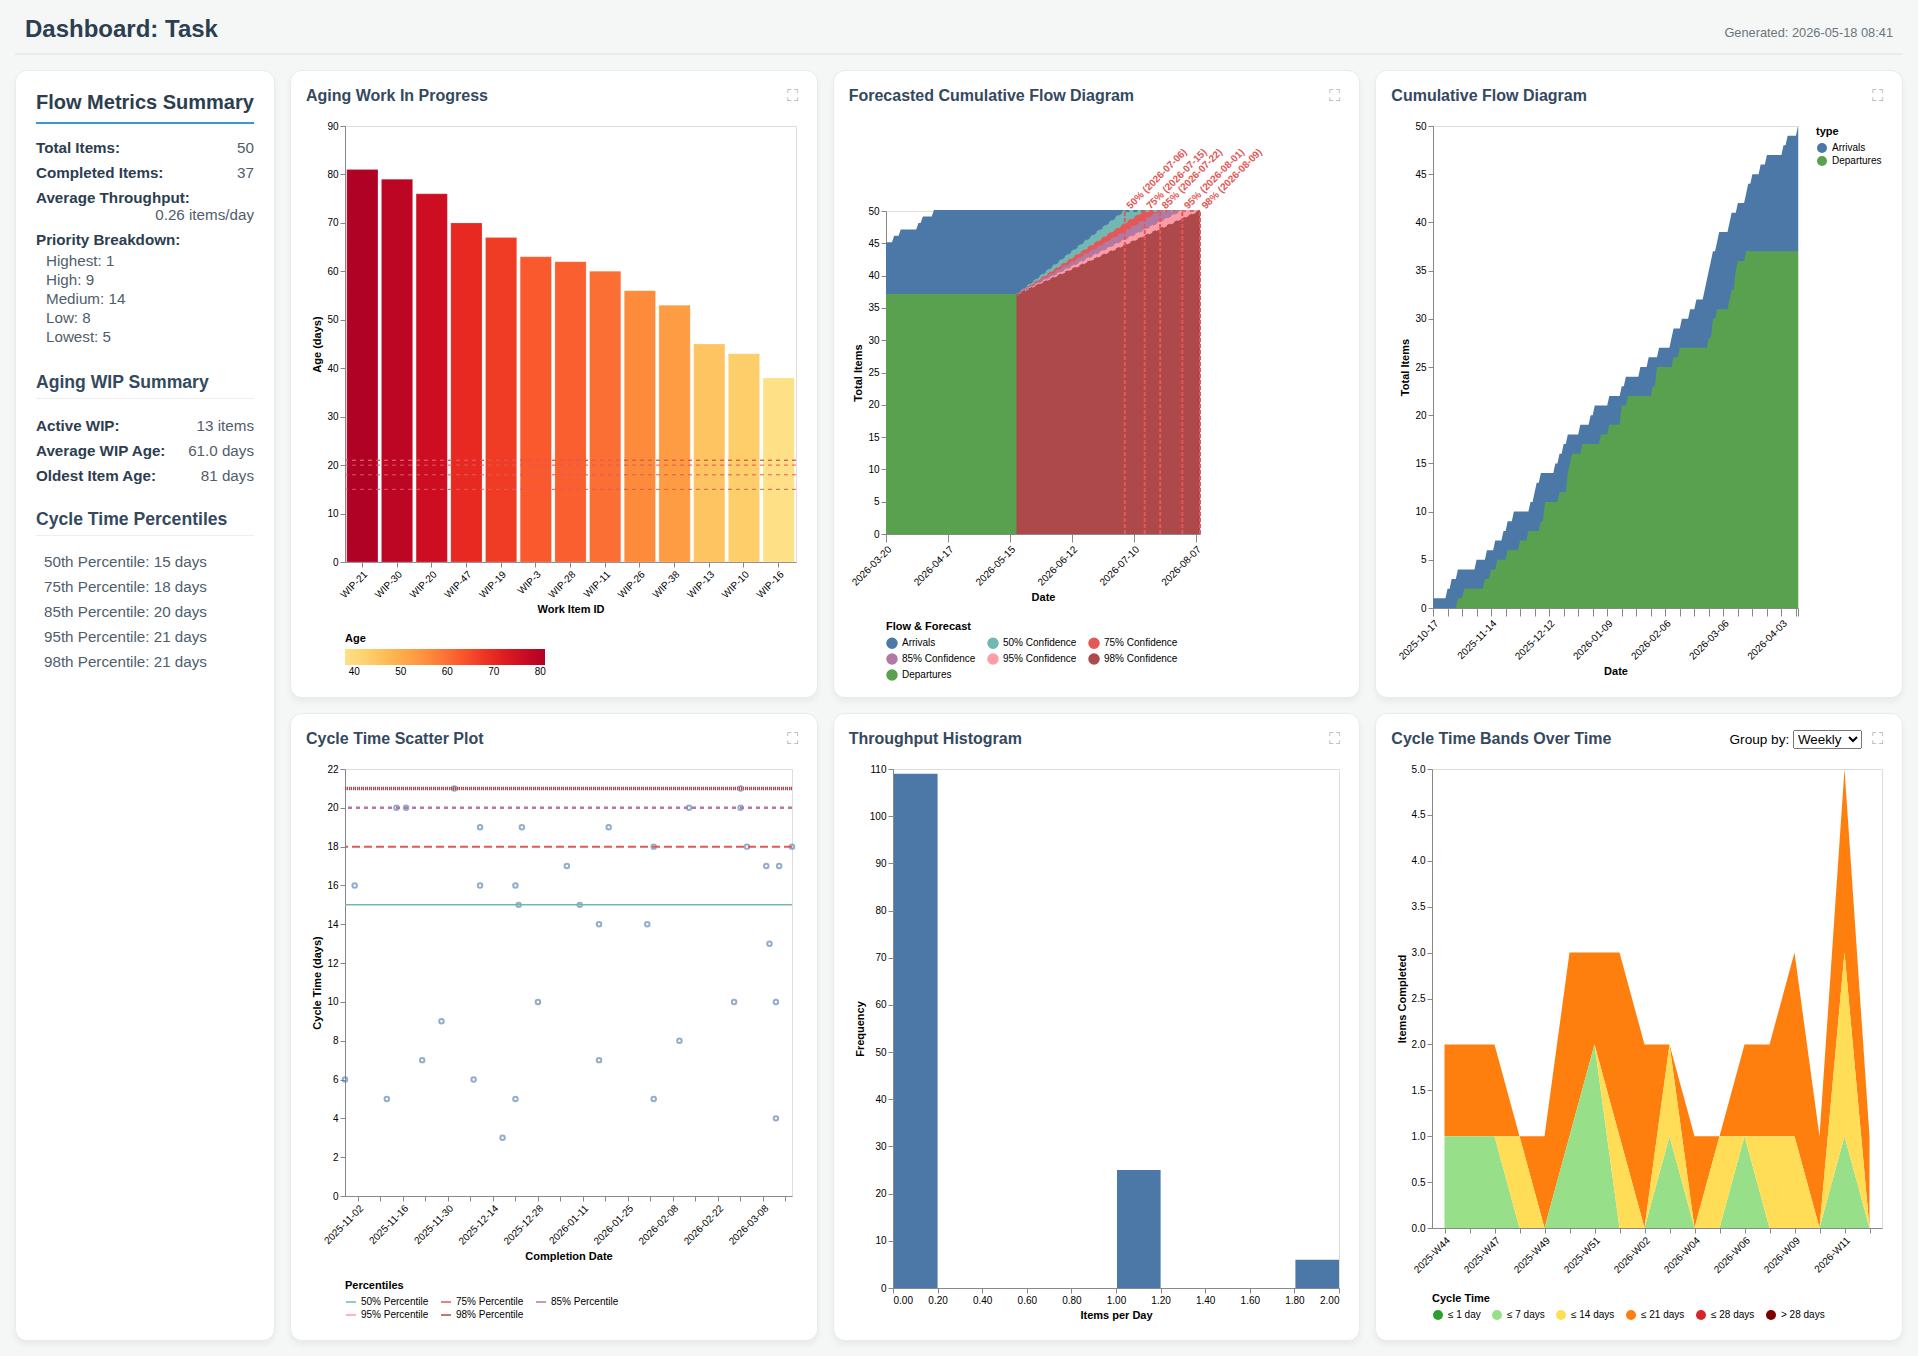

Source data for this figure (header and first rows):
ID, Title, Type, Priority, Start Date, End Date, Status, YYYY-Week, YYYY-MM, YYYY, Cycle Time (days), Current Age (days), URL, Done ≤ 1 day, Done ≤ 7 days, Done ≤ 14 days, Done ≤ 21 days, Done ≤ 28 days
DONE-124, Refactor the legacy payment gateway inte…, Task, Low, 2025-10-17, 2025-11-01, Done, 2025-W44, 2025-11, 2025, 16, , file:///home/cbroult/work/ruby/predictab…, false, false, false, true, true
DONE-38, Implement real-time notifications using …, Task, Medium, 2025-10-24, 2025-10-29, Done, 2025-W44, 2025-10, 2025, 6, , file:///home/cbroult/work/ruby/predictab…, false, true, true, true, true
DONE-61, Optimize SQL queries causing slow respon…, Task, Low, 2025-10-26, 2025-11-14, Done, 2025-W46, 2025-11, 2025, 20, , file:///home/cbroult/work/ruby/predictab…, false, false, false, true, true
DONE-107, Refactor authentication middleware to us…, Task, Low, 2025-10-29, 2025-11-17, Done, 2025-W47, 2025-11, 2025, 20, , file:///home/cbroult/work/ruby/predictab…, false, false, false, true, true
DONE-125, Fix race condition in the concurrent ord…, Task, Highest, 2025-11-07, 2025-11-11, Done, 2025-W46, 2025-11, 2025, 5, , file:///home/cbroult/work/ruby/predictab…, false, true, true, true, true
DONE-150, Resolve CSS layout issues on mobile devi…, Task, Medium, 2025-11-12, 2025-12-02, Done, 2025-W49, 2025-12, 2025, 21, , file:///home/cbroult/work/ruby/predictab…, false, false, false, true, true
DONE-112, Fix incorrect tax calculation for cross-…, Task, Lowest, 2025-11-16, 2025-11-22, Done, 2025-W47, 2025-11, 2025, 7, , file:///home/cbroult/work/ruby/predictab…, false, true, true, true, true
DONE-39, Migrate from deprecated authentication l…, Task, Lowest, 2025-11-20, 2025-11-28, Done, 2025-W48, 2025-11, 2025, 9, , file:///home/cbroult/work/ruby/predictab…, false, false, true, true, true
DONE-119, Refactor the monolithic reporting servic…, Task, High, 2025-11-22, 2025-12-10, Done, 2025-W50, 2025-12, 2025, 19, , file:///home/cbroult/work/ruby/predictab…, false, false, false, true, true
DONE-16, Optimize the recommendation engine for b…, Task, Medium, 2025-11-25, 2025-12-10, Done, 2025-W50, 2025-12, 2025, 16, , file:///home/cbroult/work/ruby/predictab…, false, false, false, true, true
DONE-12, Implement automated database backup and …, Task, Medium, 2025-12-03, 2025-12-08, Done, 2025-W50, 2025-12, 2025, 6, , file:///home/cbroult/work/ruby/predictab…, false, true, true, true, true
DONE-53, Implement feature flag system for gradua…, Task, High, 2025-12-05, 2025-12-23, Done, 2025-W52, 2025-12, 2025, 19, , file:///home/cbroult/work/ruby/predictab…, false, false, false, true, true
DONE-121, Implement user authentication and sessio…, Task, Medium, 2025-12-06, 2025-12-21, Done, 2025-W51, 2025-12, 2025, 16, , file:///home/cbroult/work/ruby/predictab…, false, false, false, true, true
DONE-108, Migrate database schema to support multi…, Task, Medium, 2025-12-08, 2025-12-22, Done, 2025-W52, 2025-12, 2025, 15, , file:///home/cbroult/work/ruby/predictab…, false, false, false, true, true
DONE-35, Add support for OAuth2 single sign-on pr…, Task, Low, 2025-12-15, 2025-12-17, Done, 2025-W51, 2025-12, 2025, 3, , file:///home/cbroult/work/ruby/predictab…, false, true, true, true, true
DONE-8, Add role-based access control to the adm…, Task, Medium, 2025-12-17, 2025-12-21, Done, 2025-W51, 2025-12, 2025, 5, , file:///home/cbroult/work/ruby/predictab…, false, true, true, true, true
DONE-145, Implement pagination for the product cat…, Task, Medium, 2025-12-19, 2025-12-28, Done, 2025-W52, 2025-12, 2025, 10, , file:///home/cbroult/work/ruby/predictab…, false, false, true, true, true
DONE-94, Implement bulk import feature for CSV pr…, Task, High, 2025-12-21, 2026-01-06, Done, 2026-W02, 2026-01, 2026, 17, , file:///home/cbroult/work/ruby/predictab…, false, false, false, true, true
DONE-36, Optimize image processing pipeline to re…, Task, Medium, 2025-12-27, 2026-01-10, Done, 2026-W02, 2026-01, 2026, 15, , file:///home/cbroult/work/ruby/predictab…, false, false, false, true, true
DONE-123, Create dashboard for monitoring real-tim…, Task, Medium, 2026-01-01, 2026-01-19, Done, 2026-W04, 2026-01, 2026, 19, , file:///home/cbroult/work/ruby/predictab…, false, false, false, true, true
DONE-114, Fix data inconsistency bug in the invent…, Task, Medium, 2026-01-03, 2026-01-16, Done, 2026-W03, 2026-01, 2026, 14, , file:///home/cbroult/work/ruby/predictab…, false, false, true, true, true
DONE-72, Fix security vulnerability in the file u…, Task, Low, 2026-01-10, 2026-01-16, Done, 2026-W03, 2026-01, 2026, 7, , file:///home/cbroult/work/ruby/predictab…, false, true, true, true, true
DONE-142, Fix broken pagination on the search resu…, Task, Low, 2026-01-16, 2026-02-02, Done, 2026-W06, 2026-02, 2026, 18, , file:///home/cbroult/work/ruby/predictab…, false, false, false, true, true
DONE-85, Fix incorrect date timezone handling in …, Task, Medium, 2026-01-18, 2026-01-31, Done, 2026-W05, 2026-01, 2026, 14, , file:///home/cbroult/work/ruby/predictab…, false, false, true, true, true
DONE-19, Add accessibility improvements to comply…, Task, High, 2026-01-25, 2026-02-13, Done, 2026-W07, 2026-02, 2026, 20, , file:///home/cbroult/work/ruby/predictab…, false, false, false, true, true
DONE-14, Refactor the legacy payment gateway inte…, Task, High, 2026-01-29, 2026-02-02, Done, 2026-W06, 2026-02, 2026, 5, , file:///home/cbroult/work/ruby/predictab…, false, true, true, true, true
DONE-76, Implement real-time notifications using …, Task, Low, 2026-02-03, 2026-02-10, Done, 2026-W07, 2026-02, 2026, 8, , file:///home/cbroult/work/ruby/predictab…, false, false, true, true, true
DONE-59, Optimize SQL queries causing slow respon…, Task, Lowest, 2026-02-09, 2026-03-01, Done, 2026-W09, 2026-03, 2026, 21, , file:///home/cbroult/work/ruby/predictab…, false, false, false, true, true
DONE-111, Refactor authentication middleware to us…, Task, High, 2026-02-10, 2026-03-01, Done, 2026-W09, 2026-03, 2026, 20, , file:///home/cbroult/work/ruby/predictab…, false, false, false, true, true
DONE-46, Fix race condition in the concurrent ord…, Task, High, 2026-02-14, 2026-03-03, Done, 2026-W10, 2026-03, 2026, 18, , file:///home/cbroult/work/ruby/predictab…, false, false, false, true, true
DONE-141, Resolve CSS layout issues on mobile devi…, Task, Medium, 2026-02-18, 2026-02-27, Done, 2026-W09, 2026-02, 2026, 10, , file:///home/cbroult/work/ruby/predictab…, false, false, true, true, true
DONE-113, Fix incorrect tax calculation for cross-…, Task, High, 2026-02-21, 2026-03-09, Done, 2026-W11, 2026-03, 2026, 17, , file:///home/cbroult/work/ruby/predictab…, false, false, false, true, true
DONE-47, Migrate from deprecated authentication l…, Task, Low, 2026-02-25, 2026-03-13, Done, 2026-W11, 2026-03, 2026, 17, , file:///home/cbroult/work/ruby/predictab…, false, false, false, true, true
DONE-87, Refactor the monolithic reporting servic…, Task, High, 2026-02-26, 2026-03-10, Done, 2026-W11, 2026-03, 2026, 13, , file:///home/cbroult/work/ruby/predictab…, false, false, true, true, true
WIP-21, Refactor the monolithic authentication s…, Task, Low, 2026-02-27, , In Progress, , , , , 81, file:///home/cbroult/work/ruby/predictab…, , , , , 
DONE-122, Add dark mode support to the main applic…, Task, Medium, 2026-02-28, 2026-03-17, Done, 2026-W12, 2026-03, 2026, 18, , file:///home/cbroult/work/ruby/predictab…, false, false, false, true, true
WIP-30, Add comprehensive observability with dis…, Task, Medium, 2026-03-01, , In Progress, , , , , 79, file:///home/cbroult/work/ruby/predictab…, , , , , 
DONE-71, Refactor the notification service to use…, Task, Lowest, 2026-03-03, 2026-03-12, Done, 2026-W11, 2026-03, 2026, 10, , file:///home/cbroult/work/ruby/predictab…, false, false, true, true, true
WIP-20, Implement automated canary deployment pi…, Task, Medium, 2026-03-04, , In Progress, , , , , 76, file:///home/cbroult/work/ruby/predictab…, , , , , 
DONE-74, Add accessibility improvements to comply…, Task, Lowest, 2026-03-09, 2026-03-12, Done, 2026-W11, 2026-03, 2026, 4, , file:///home/cbroult/work/ruby/predictab…, false, true, true, true, true
WIP-47, Implement event sourcing pattern for the…, Task, Lowest, 2026-03-10, , In Progress, , , , , 70, file:///home/cbroult/work/ruby/predictab…, , , , , 
WIP-19, Implement A/B testing framework for the …, Task, Low, 2026-03-13, , In Progress, , , , , 67, file:///home/cbroult/work/ruby/predictab…, , , , , 
WIP-3, Add comprehensive end-to-end monitoring …, Task, Medium, 2026-03-17, , In Progress, , , , , 63, file:///home/cbroult/work/ruby/predictab…, , , , , 
WIP-28, Refactor legacy vendor integrations to u…, Task, Medium, 2026-03-18, , In Progress, , , , , 62, file:///home/cbroult/work/ruby/predictab…, , , , , 
WIP-11, Migrate from polling to event-driven arc…, Task, Low, 2026-03-20, , In Progress, , , , , 60, file:///home/cbroult/work/ruby/predictab…, , , , , 
WIP-26, Refactor the codebase to eliminate circu…, Task, Low, 2026-03-24, , In Progress, , , , , 56, file:///home/cbroult/work/ruby/predictab…, , , , , 
WIP-38, Build the configuration management servi…, Task, Medium, 2026-03-27, , In Progress, , , , , 53, file:///home/cbroult/work/ruby/predictab…, , , , , 
WIP-13, Build the comprehensive audit trail for …, Task, High, 2026-04-04, , In Progress, , , , , 45, file:///home/cbroult/work/ruby/predictab…, , , , , 
WIP-10, Implement the compliance reporting modul…, Task, Medium, 2026-04-06, , In Progress, , , , , 43, file:///home/cbroult/work/ruby/predictab…, , , , , 
WIP-16, Refactor the data anonymisation pipeline…, Task, High, 2026-04-11, , In Progress, , , , , 38, file:///home/cbroult/work/ruby/predictab…, , , , , 
